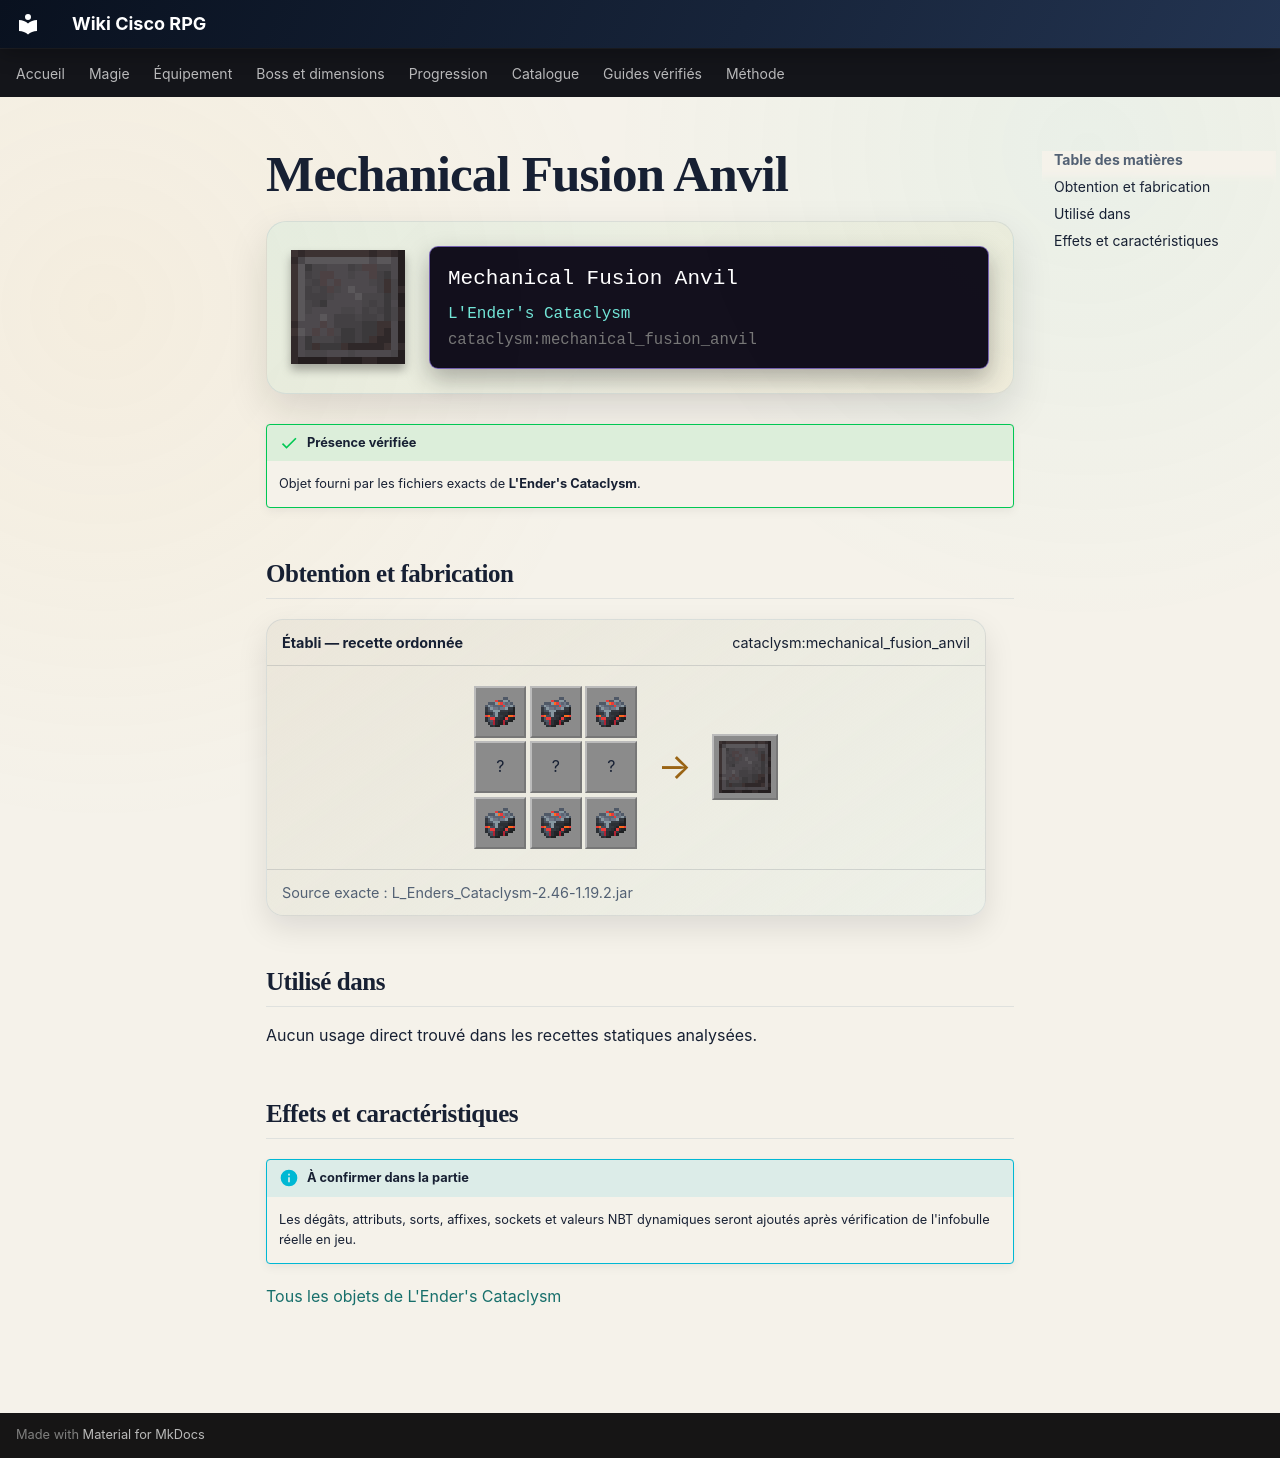

repository: Kloups-Dev/wiki-cisco-rpg · page: catalogue/objets/cataclysm/mechanical_fusion_anvil/index.html · generator: mkdocs

# Mechanical Fusion Anvil

<div class="mc-item-showcase">
<img class="mc-item-icon" src="../../../../assets/generated/items/cataclysm/mechanical_fusion_anvil.png" alt="Mechanical Fusion Anvil">
<div class="mc-tooltip-card">
<div class="mc-tooltip-card__name">Mechanical Fusion Anvil</div>
<div class="mc-tooltip-card__mod">L&#x27;Ender&#x27;s Cataclysm</div>
<div class="mc-tooltip-card__id">cataclysm:mechanical_fusion_anvil</div>
</div>
</div>

!!! success "Présence vérifiée"
    Objet fourni par les fichiers exacts de **L'Ender's Cataclysm**.

## Obtention et fabrication

<div class="jei-recipe"><div class="jei-recipe__head"><strong>Établi — recette ordonnée</strong><span>cataclysm:mechanical_fusion_anvil</span></div><div class="jei-recipe__body"><div class="jei-grid"><a class="jei-slot" href="../../../../catalogue/objets/cataclysm/witherite_ingot/" title="Lingot de Witherite (cataclysm:witherite_ingot)"><img src="../../../../assets/generated/items/cataclysm/witherite_ingot.png" alt="" loading="lazy"></a><a class="jei-slot" href="../../../../catalogue/objets/cataclysm/witherite_ingot/" title="Lingot de Witherite (cataclysm:witherite_ingot)"><img src="../../../../assets/generated/items/cataclysm/witherite_ingot.png" alt="" loading="lazy"></a><a class="jei-slot" href="../../../../catalogue/objets/cataclysm/witherite_ingot/" title="Lingot de Witherite (cataclysm:witherite_ingot)"><img src="../../../../assets/generated/items/cataclysm/witherite_ingot.png" alt="" loading="lazy"></a><span class="jei-slot" title="Redstone Block (minecraft:redstone_block)">?</span><span class="jei-slot" title="Anvil (minecraft:anvil)">?</span><span class="jei-slot" title="Redstone Block (minecraft:redstone_block)">?</span><a class="jei-slot" href="../../../../catalogue/objets/cataclysm/witherite_ingot/" title="Lingot de Witherite (cataclysm:witherite_ingot)"><img src="../../../../assets/generated/items/cataclysm/witherite_ingot.png" alt="" loading="lazy"></a><a class="jei-slot" href="../../../../catalogue/objets/cataclysm/witherite_ingot/" title="Lingot de Witherite (cataclysm:witherite_ingot)"><img src="../../../../assets/generated/items/cataclysm/witherite_ingot.png" alt="" loading="lazy"></a><a class="jei-slot" href="../../../../catalogue/objets/cataclysm/witherite_ingot/" title="Lingot de Witherite (cataclysm:witherite_ingot)"><img src="../../../../assets/generated/items/cataclysm/witherite_ingot.png" alt="" loading="lazy"></a></div><span class="jei-arrow">→</span><span class="jei-slot jei-slot--result"><img src="../../../../assets/generated/items/cataclysm/mechanical_fusion_anvil.png" alt=""></span></div><div class="jei-recipe__source">Source exacte : L_Enders_Cataclysm-2.46-1.19.2.jar</div></div>

## Utilisé dans

Aucun usage direct trouvé dans les recettes statiques analysées.

## Effets et caractéristiques

!!! info "À confirmer dans la partie"
    Les dégâts, attributs, sorts, affixes, sockets et valeurs NBT dynamiques seront ajoutés après vérification de l'infobulle réelle en jeu.

[Tous les objets de L'Ender's Cataclysm](../../../contenu/cataclysm.md)
